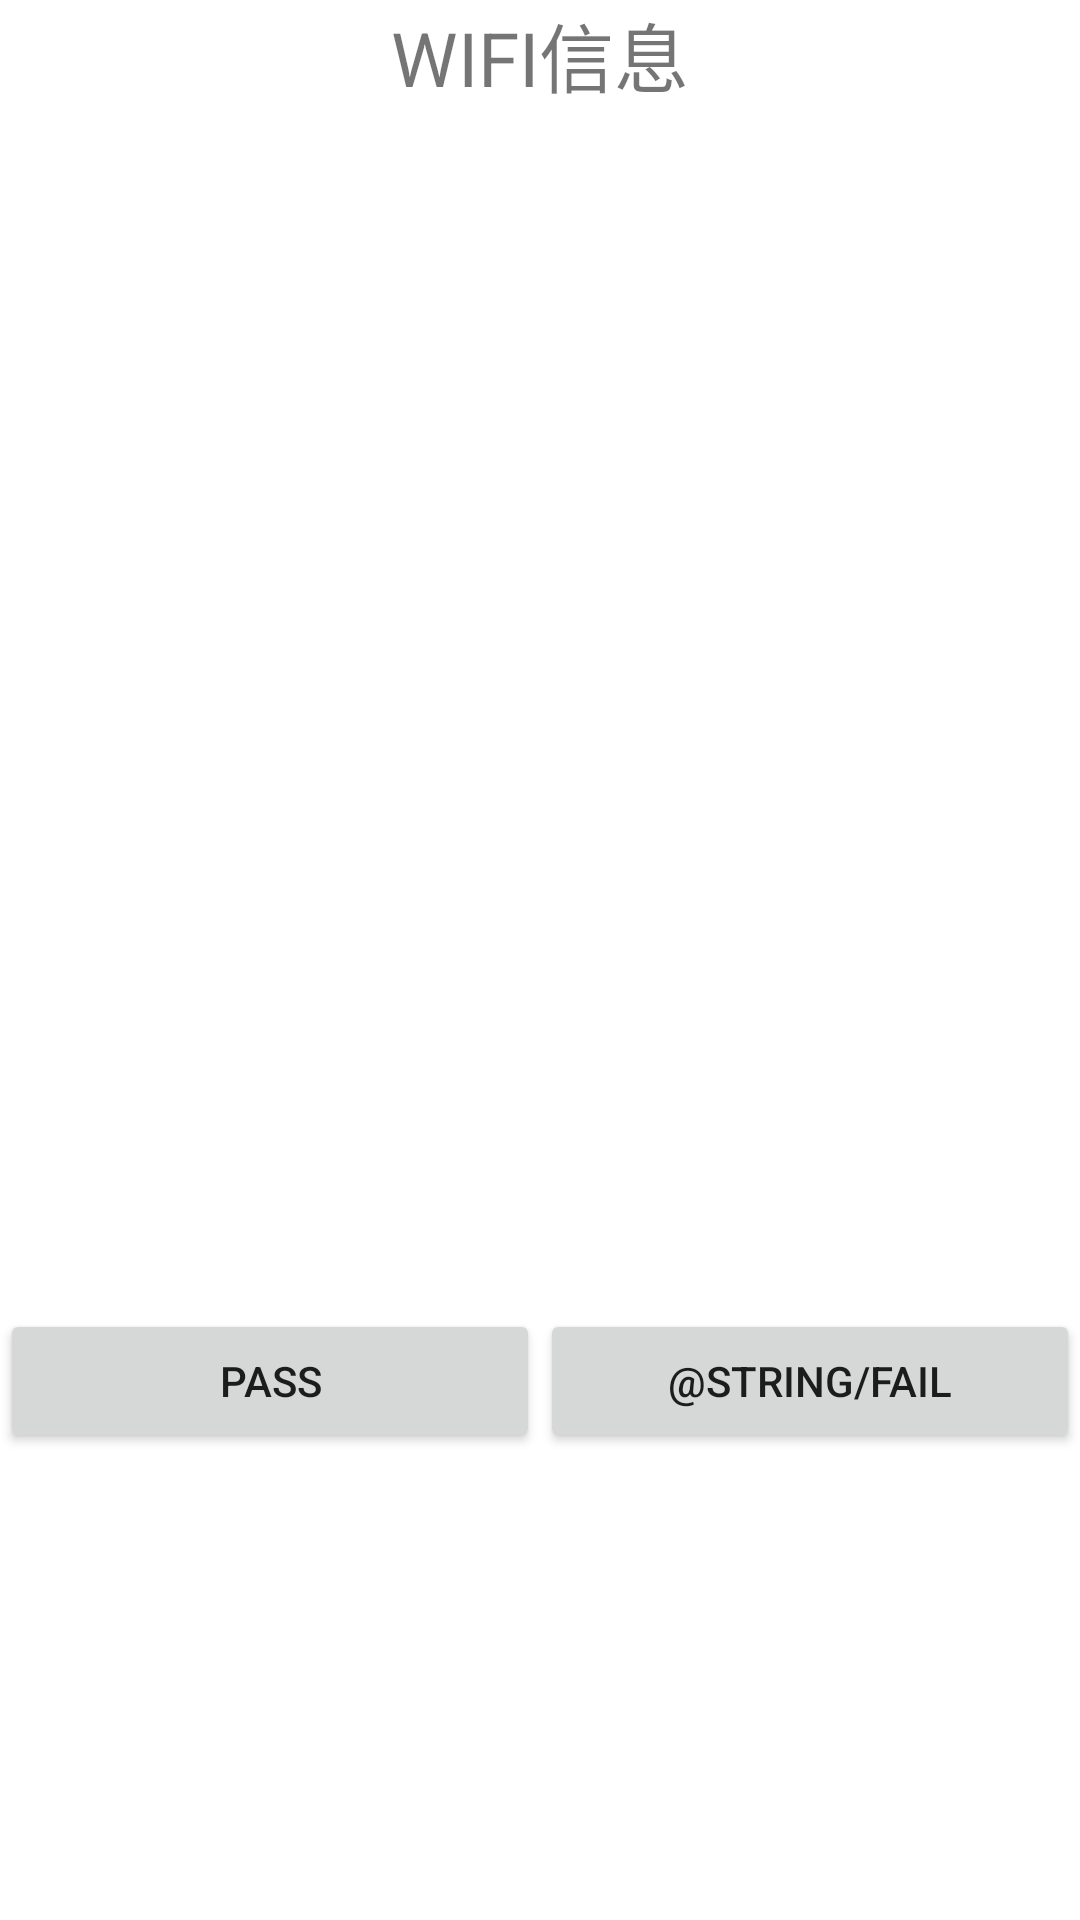

Produce the Android XML layout that renders to this screen, including the resource entries it uses.
<!-- AndroidManifest.xml: fallback theme Theme.MaterialComponents.DayNight.NoActionBar -->
<!-- res/layout/activity_alex_wi_fi_test.xml -->
<?xml version="1.0" encoding="utf-8"?>
<LinearLayout
    xmlns:android="http://schemas.android.com/apk/res/android"
    xmlns:tools="http://schemas.android.com/tools"
    android:layout_width="match_parent"
    android:layout_height="match_parent"
    android:orientation="vertical"
    tools:context=".AlexWiFiTest" >

    <TextView

        android:textSize="25sp"
        android:text="@string/wifi_info"
        android:layout_gravity="center"
        android:layout_width="wrap_content"
        android:layout_height="wrap_content"/>

    <ListView
        android:divider="#ff0"
        android:id="@+id/list_wifi"
        android:layout_width="match_parent"
        android:layout_height="400dp"/>
    <LinearLayout
        android:layout_marginBottom="23dp"
        android:layout_width="match_parent"
        android:layout_height="wrap_content">
        <Button
            android:layout_weight="1"
            android:id="@+id/pass"
            android:text="@string/pass"
            android:layout_width="0dp"
            android:layout_height="wrap_content"/>
        <Button
            android:layout_weight="1"
            android:id="@+id/fail"
            android:text="@string/fail"
            android:layout_width="0dp"
            android:layout_height="wrap_content"/>


    </LinearLayout>


</LinearLayout>
<!-- resources referenced by this layout -->
<resources>
  <string name="fail">失败</string>
  <string name="pass">pass</string>
  <string name="wifi_info">WIFI信息</string>
</resources>
